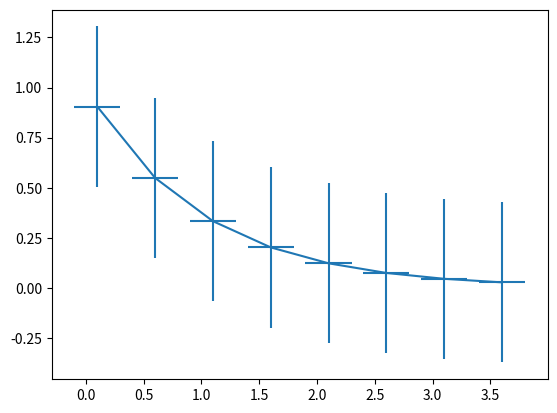

Python code for this plot:
import numpy as np
import matplotlib.pyplot as plt

# example data
x = np.arange(0.1, 4, 0.5)
y = np.exp(-x)

fig, ax = plt.subplots()
ax.errorbar(x, y, xerr=0.2, yerr=0.4)
plt.show()